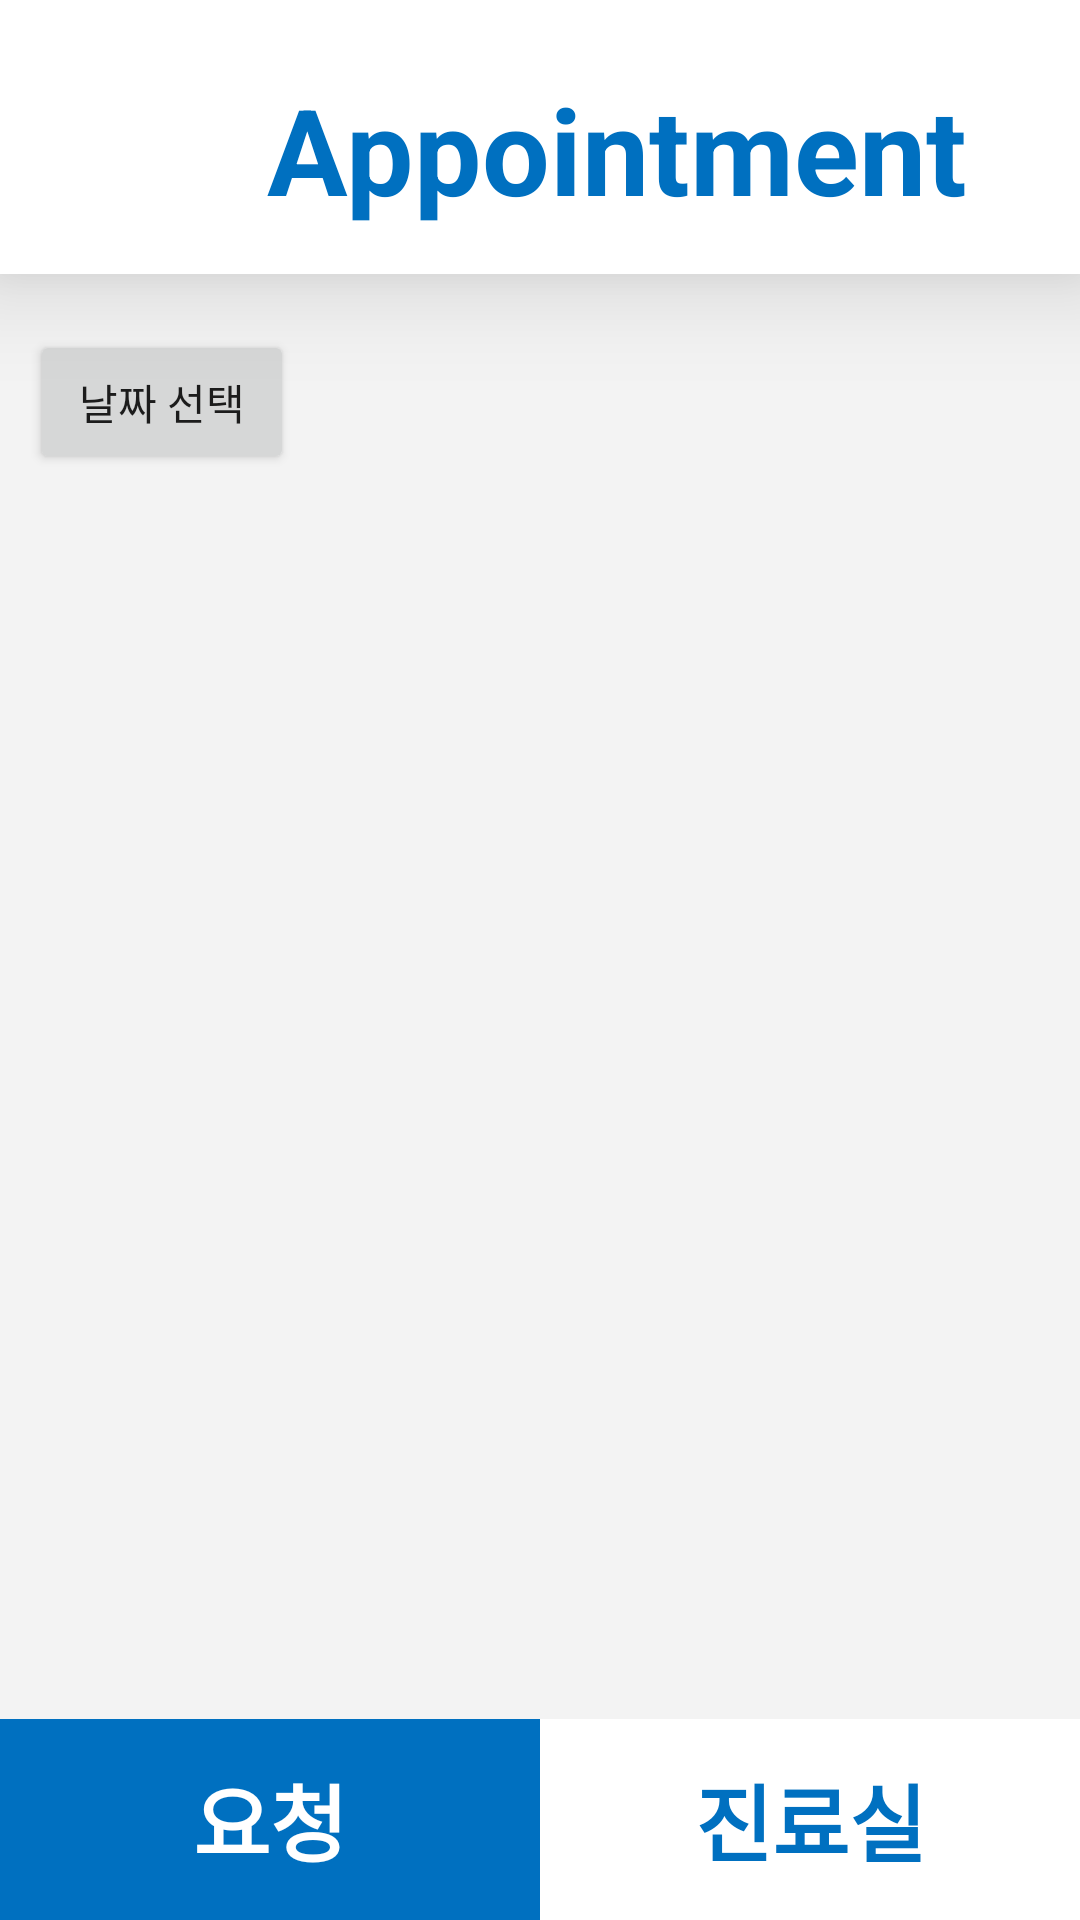

The Android layout XML behind this screen, and the referenced resources:
<!-- AndroidManifest.xml: application theme Theme.Functions -->
<!-- res/layout/activity_d_appoint.xml -->
<?xml version="1.0" encoding="utf-8"?>
<androidx.constraintlayout.widget.ConstraintLayout xmlns:android="http://schemas.android.com/apk/res/android"
    xmlns:app="http://schemas.android.com/apk/res-auto"
    xmlns:tools="http://schemas.android.com/tools"
    android:layout_width="match_parent"
    android:layout_height="match_parent"
    android:background="#F3F3F3"
    tools:context=".DAppActivity">

    <LinearLayout
        android:id="@+id/appointment_titlebar"
        android:layout_width="match_parent"
        android:layout_height="wrap_content"
        android:background="#FFFFFF"
        android:elevation="20dp"
        android:orientation="horizontal"
        app:layout_constraintEnd_toEndOf="parent"
        app:layout_constraintHorizontal_bias="0.0"
        app:layout_constraintStart_toStartOf="parent"
        app:layout_constraintTop_toTopOf="parent">

        <TextView
            android:layout_width="wrap_content"
            android:layout_height="wrap_content"
            android:layout_marginStart="89dp"
            android:layout_marginTop="23dp"
            android:layout_marginEnd="12dp"
            android:layout_marginBottom="15dp"
            android:baselineAligned="false"
            android:text="Appointment"
            android:textColor="#0070C0"
            android:textSize="40sp"
            android:textStyle="bold"
            app:layout_constraintEnd_toEndOf="parent"
            app:layout_constraintStart_toStartOf="parent"
            app:layout_constraintTop_toTopOf="parent" />

        <ImageButton
            android:id="@+id/d_home_btn_refresh"
            android:layout_width="39dp"
            android:layout_height="52dp"
            android:layout_marginLeft="0dp"
            android:layout_marginTop="25dp"
            android:layout_marginEnd="16dp"
            android:layout_marginRight="0dp"
            android:layout_marginBottom="12dp"
            android:background="#FFFFFF"
            android:baselineAligned="false"
            android:src="@drawable/refresh" />

    </LinearLayout>

    <LinearLayout
        android:id="@+id/linearLayout2"
        android:layout_width="match_parent"
        android:layout_height="wrap_content"
        android:orientation="horizontal"
        app:layout_constraintBottom_toBottomOf="parent"
        app:layout_constraintEnd_toEndOf="parent"
        app:layout_constraintStart_toStartOf="parent">

        <Button
            android:id="@+id/d_home_btn_check"
            android:layout_width="wrap_content"
            android:layout_height="67dp"
            android:layout_weight="1"
            android:background="#0070C0"
            android:text="요청"
            android:textColor="#FFFFFF"
            android:textSize="28sp"
            android:textStyle="bold" />

        <Button
            android:id="@+id/d_home_btn_diag"
            android:layout_width="wrap_content"
            android:layout_height="67dp"
            android:layout_weight="1"
            android:background="#FFFFFF"
            android:text="진료실"
            android:textColor="#0070C0"
            android:textSize="28sp"
            android:textStyle="bold" />

    </LinearLayout>

    <LinearLayout
        android:id="@+id/time_list"
        android:layout_width="match_parent"
        android:layout_height="wrap_content"
        android:layout_marginTop="100dp"
        android:layout_marginBottom="240dp"
        android:gravity="center_horizontal"
        android:orientation="vertical"
        app:layout_constraintEnd_toEndOf="parent"
        app:layout_constraintHorizontal_bias="0.0"
        app:layout_constraintStart_toStartOf="parent"
        app:layout_constraintTop_toTopOf="parent">

        <Button
            android:id="@+id/d_appoint_btn_selectdate"
            android:layout_width="wrap_content"
            android:layout_height="wrap_content"
            android:text="날짜 선택"
            android:layout_margin="10dp"
            android:layout_gravity="left"/>
        <ListView
            android:id="@+id/d_appoint_list_reservations"
            android:layout_width="330dp"
            android:layout_height="wrap_content"
            android:layout_gravity="center_horizontal"/>
    </LinearLayout>
































































</androidx.constraintlayout.widget.ConstraintLayout>
<!-- resources referenced by this layout -->
<resources>
  <style name="Theme.Functions" parent="Theme.MaterialComponents.DayNight.DarkActionBar">
          
          <item name="colorPrimary">@color/purple_500</item>
          <item name="colorPrimaryVariant">@color/purple_700</item>
          <item name="colorOnPrimary">@color/white</item>
          
          <item name="colorSecondary">@color/teal_200</item>
          <item name="colorSecondaryVariant">@color/teal_700</item>
          <item name="colorOnSecondary">@color/black</item>
          
          <item name="android:statusBarColor" tools:targetApi="l">?attr/colorPrimaryVariant</item>
          
      </style>
  <!-- not gathered from this repository: default colours our renderer supplied (Android Studio template values) -->
  <color name="purple_500">#FF6200EE</color>
  <color name="purple_700">#FF3700B3</color>
  <color name="teal_200">#FF03DAC5</color>
  <color name="teal_700">#FF018786</color>
  <color name="black">#FF000000</color>
  <color name="white">#FFFFFFFF</color>
</resources>
